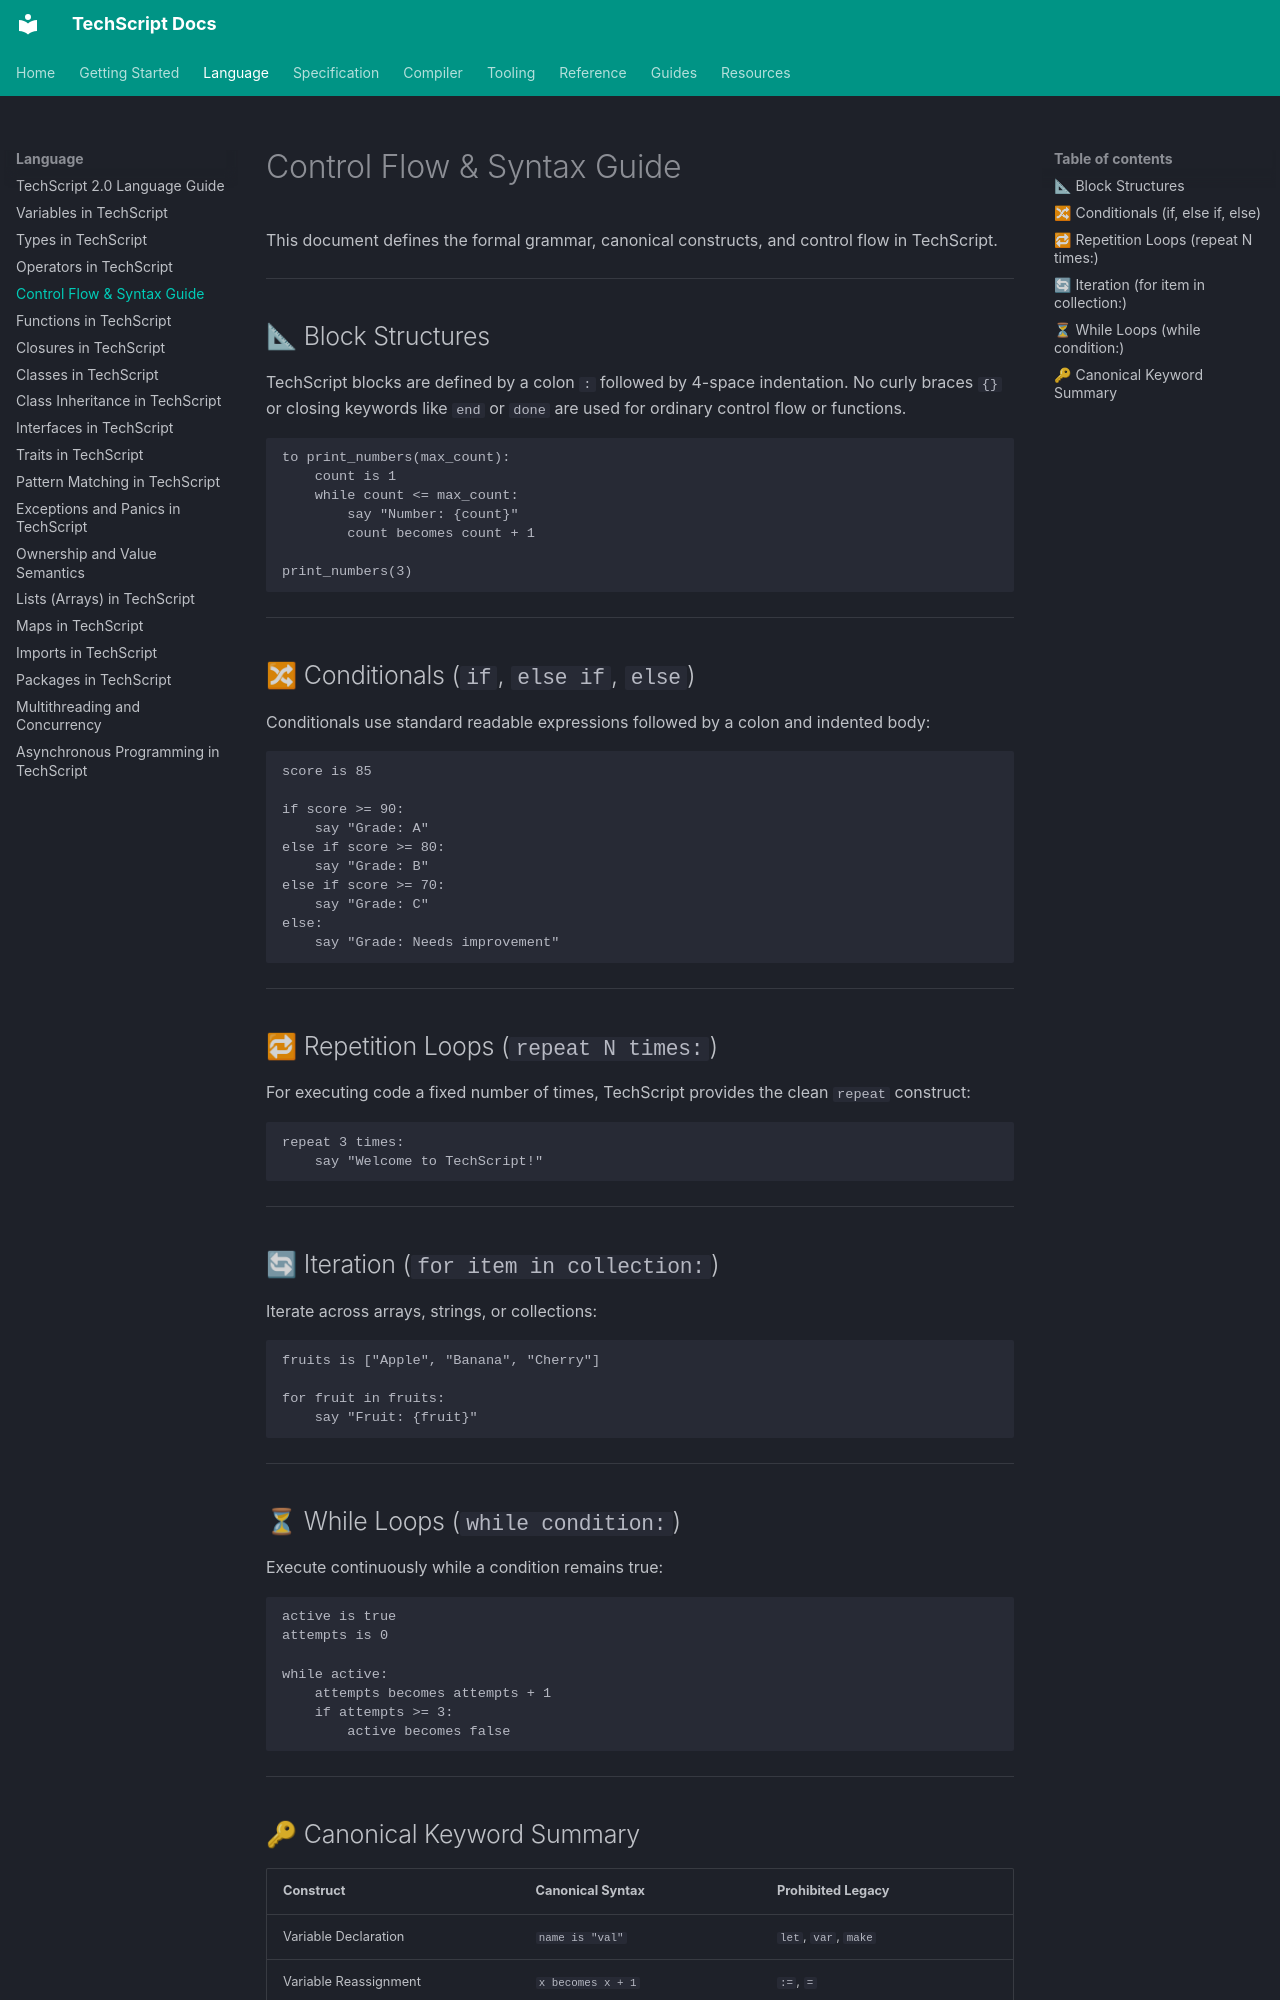

repository: Tcode-Motion/techscript · page: language/control-flow/index.html · generator: mkdocs

# Control Flow & Syntax Guide

This document defines the formal grammar, canonical constructs, and control flow in TechScript.

---

## 📐 Block Structures
TechScript blocks are defined by a colon `:` followed by 4-space indentation. No curly braces `{}` or closing keywords like `end` or `done` are used for ordinary control flow or functions.

```txs
to print_numbers(max_count):
    count is 1
    while count <= max_count:
        say "Number: {count}"
        count becomes count + 1

print_numbers(3)
```

---

## 🔀 Conditionals (`if`, `else if`, `else`)

Conditionals use standard readable expressions followed by a colon and indented body:

```txs
score is 85

if score >= 90:
    say "Grade: A"
else if score >= 80:
    say "Grade: B"
else if score >= 70:
    say "Grade: C"
else:
    say "Grade: Needs improvement"
```

---

## 🔁 Repetition Loops (`repeat N times:`)

For executing code a fixed number of times, TechScript provides the clean `repeat` construct:

```txs
repeat 3 times:
    say "Welcome to TechScript!"
```

---

## 🔄 Iteration (`for item in collection:`)

Iterate across arrays, strings, or collections:

```txs
fruits is ["Apple", "Banana", "Cherry"]

for fruit in fruits:
    say "Fruit: {fruit}"
```

---

## ⏳ While Loops (`while condition:`)

Execute continuously while a condition remains true:

```txs
active is true
attempts is 0

while active:
    attempts becomes attempts + 1
    if attempts >= 3:
        active becomes false
```

---
